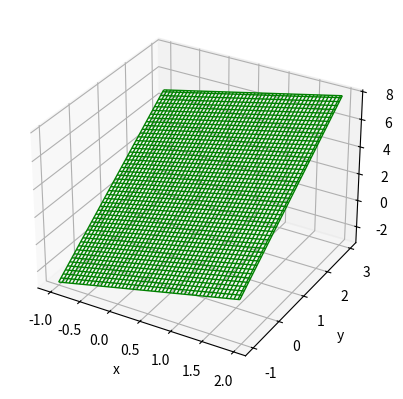

Generate this figure with matplotlib:
#!/usr/bin/python3
#\file    funcs_2d.py
#\brief   Objective functions to be minimized (ver.2, considering a batch operation).
#\author  Akihiko Yamaguchi, info@akihikoy.net
#\version 0.1
#\date    Oct.18, 2021
import numpy as np
import functools
import matplotlib.pyplot as plt
import mpl_toolkits.mplot3d

def Func(x,kind=0,env=np):
  if kind==0:  return ( x[:,0]+2.0*x[:,1] ).reshape((-1,1))
  if kind==1:  return ( (x[:,0]-0.5)**2 + (x[:,1]-1.0)**2 ).reshape((-1,1))
  if kind==2:  return ( (x[:,0]-0.5)**2 + (x[:,1]-1.0)**2 + env.sin(10.0*x[:,0]) + env.sin(5.0*x[:,1]) ).reshape((-1,1))
  if kind==3:  return ( 3.0+(x[:,0]**2+(env.sin(3.0*x[:,1]))**2) ).reshape((-1,1))
  if kind==4:  return ( env.where((x[:,0]-0.5)**2 + (x[:,1]-1.0)**2 < 0.25, x[:,0]*0.0-1.0, x[:,0]*0.0) ).reshape((-1,1))
  if kind==5:  return ( (x[:,0]-0.5)**2 + (x[:,1]-1.0)**2 + 5.0*env.sin(10.0*x[:,0]) + 5.0*env.sin(5.0*x[:,1]) ).reshape((-1,1))

if __name__=='__main__':
  import sys
  xmin= [-1.,-1.]
  xmax= [2.,3.]
  fkind= int(sys.argv[1]) if len(sys.argv)>1 else 0
  func= functools.partial(Func, kind=fkind)

  fig= plt.figure()
  ax= fig.add_subplot(1,1,1,projection='3d')
  true_x= np.mgrid[xmin[0]:xmax[0]:(xmax[0]-xmin[0])/100, xmin[1]:xmax[1]:(xmax[1]-xmin[1])/100]
  ax.plot_wireframe(true_x[0], true_x[1], func(true_x[:,:,:].reshape(2,-1).T).reshape(true_x.shape[1:]), color='green', linewidth=1, label='true_func')

  ax.set_xlabel('x')
  ax.set_ylabel('y')
  ax.set_zlabel('z')
  plt.show()
